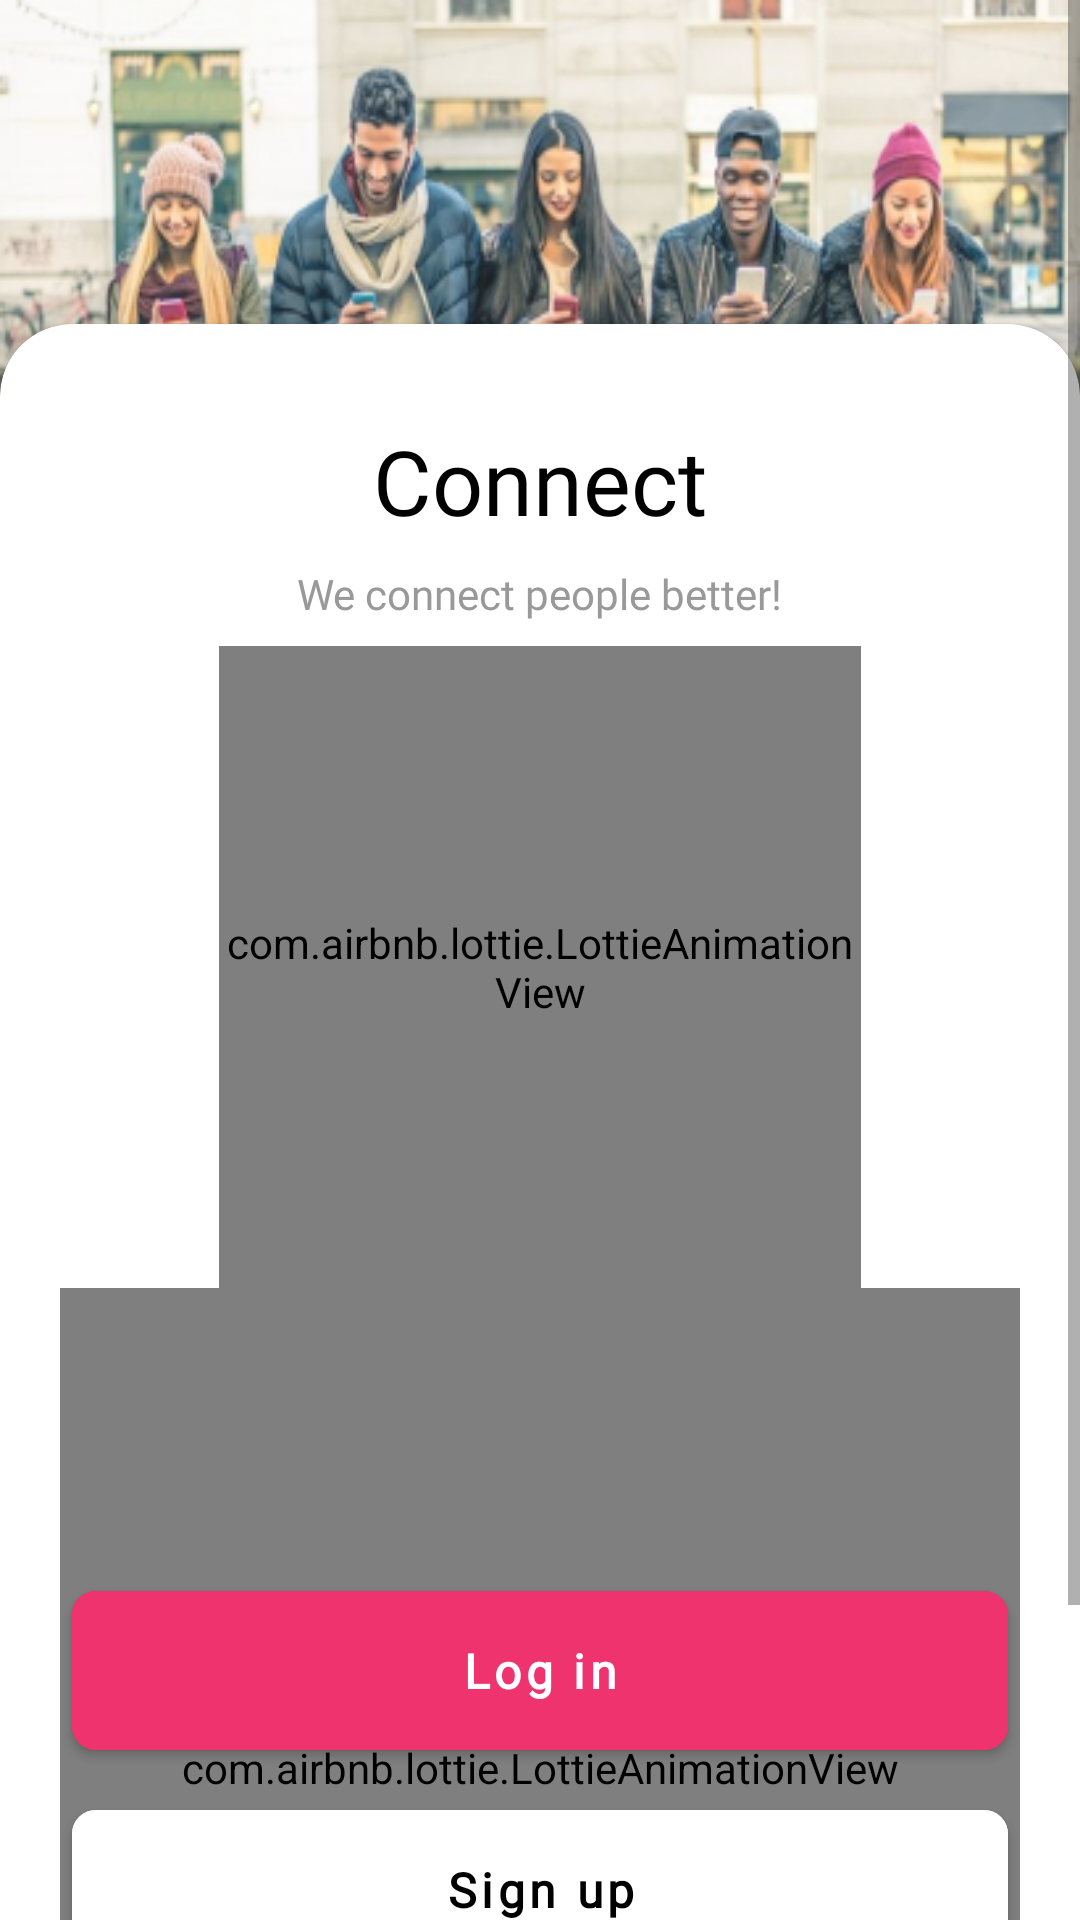

Here is an Android app screen rendered from its layout file. Give the layout XML and the strings, colors and styles it references.
<!-- AndroidManifest.xml: application theme Theme.Connect -->
<!-- res/layout/landing_page_fragment.xml -->
<?xml version="1.0" encoding="utf-8"?>
<ScrollView xmlns:android="http://schemas.android.com/apk/res/android"
    xmlns:app="http://schemas.android.com/apk/res-auto"
    xmlns:tools="http://schemas.android.com/tools"
    android:layout_width="match_parent"
    android:layout_height="match_parent"
    android:fillViewport="true"
    tools:context=".MainActivity">

    <androidx.constraintlayout.widget.ConstraintLayout
        android:layout_width="match_parent"
        android:layout_height="wrap_content"
        android:background="@drawable/backgound"
        >

        <androidx.cardview.widget.CardView
            android:id="@+id/loginCardView"
            android:layout_width="match_parent"
            android:layout_height="match_parent"
            app:cardCornerRadius="24dp"
            android:layout_marginTop="108dp"
            android:layout_marginBottom="-24dp"
            app:layout_constraintBottom_toBottomOf="parent"
            app:layout_constraintStart_toStartOf="parent"
            app:layout_constraintTop_toTopOf="parent">

            <androidx.constraintlayout.widget.ConstraintLayout
                android:layout_width="match_parent"
                android:layout_height="match_parent"
                android:paddingBottom="40dp"
                >

                <TextView
                    android:id="@+id/Welcome"
                    android:layout_width="wrap_content"
                    android:layout_height="wrap_content"
                    android:layout_gravity="center_vertical"
                    android:layout_marginTop="32dp"
                    android:text="Connect"
                    android:fontFamily="@font/kaushan_script"
                    android:textColor="@color/black"
                    android:textSize="30sp"
                    app:layout_constraintEnd_toEndOf="parent"
                    app:layout_constraintStart_toStartOf="parent"
                    app:layout_constraintTop_toTopOf="parent" />

                <TextView
                    android:id="@+id/textView"
                    android:layout_width="wrap_content"
                    android:layout_height="wrap_content"
                    android:layout_marginTop="8dp"
                    android:textSize="14sp"
                    android:textColor="#999999"
                    android:fontFamily="@font/open_sans"
                    android:text="We connect people better!"
                    app:layout_constraintEnd_toEndOf="parent"
                    app:layout_constraintStart_toStartOf="parent"
                    app:layout_constraintTop_toBottomOf="@+id/Welcome" />


                <com.airbnb.lottie.LottieAnimationView
                    android:id="@+id/animationView1"
                    android:layout_width="0dp"
                    android:layout_height="214dp"
                    android:layout_marginTop="8dp"
                    app:layout_constraintDimensionRatio="1:1"
                    app:layout_constraintEnd_toEndOf="parent"
                    app:layout_constraintStart_toStartOf="parent"
                    app:layout_constraintTop_toBottomOf="@+id/textView"
                    app:lottie_autoPlay="true"
                    app:lottie_loop="true"
                    app:lottie_rawRes="@raw/landing_page_first" />

                <com.airbnb.lottie.LottieAnimationView
                    android:id="@+id/animationView2"
                    android:layout_width="0dp"
                    android:layout_height="320dp"
                    app:layout_constraintDimensionRatio="1:1"
                    app:layout_constraintEnd_toEndOf="parent"
                    app:layout_constraintStart_toStartOf="parent"
                    app:layout_constraintTop_toBottomOf="@+id/animationView1"
                    app:lottie_autoPlay="true"
                    app:lottie_loop="true"
                    app:lottie_rawRes="@raw/landing_page_second" />

                <com.google.android.material.button.MaterialButton
                    android:id="@+id/log"
                    android:layout_width="match_parent"
                    android:layout_height="65dp"
                    android:layout_marginStart="24dp"
                    android:layout_marginTop="95dp"
                    android:layout_marginEnd="24dp"
                    android:backgroundTint="#EE336F"
                    android:clickable="true"
                    android:enabled="true"
                    android:focusable="true"
                    android:fontFamily="@font/open_sans"
                    android:text="Log in"
                    android:textAllCaps="false"
                    android:textColor="@color/white"
                    android:textSize="16sp"
                    android:textStyle="bold"
                    app:cornerRadius="8dp"
                    app:layout_constraintEnd_toEndOf="parent"
                    app:layout_constraintStart_toStartOf="parent"
                    app:layout_constraintTop_toBottomOf="@+id/animationView1" />

                <com.google.android.material.button.MaterialButton
                    android:id="@+id/sign"
                    android:layout_width="match_parent"
                    android:layout_height="65dp"
                    android:layout_marginStart="24dp"
                    android:layout_marginTop="8dp"
                    android:layout_marginEnd="24dp"
                    android:backgroundTint="#FFFFFF"
                    android:clickable="true"
                    android:enabled="true"
                    android:fontFamily="@font/open_sans"
                    android:focusable="true"
                    android:text="Sign up"
                    android:textAllCaps="false"
                    android:textColor="@color/black"
                    android:textSize="16sp"
                    android:textStyle="bold"
                    app:cornerRadius="8dp"
                    app:layout_constraintEnd_toEndOf="@+id/log"
                    app:layout_constraintStart_toStartOf="@+id/log"
                    app:layout_constraintTop_toBottomOf="@+id/log" />


            </androidx.constraintlayout.widget.ConstraintLayout>

        </androidx.cardview.widget.CardView>
    </androidx.constraintlayout.widget.ConstraintLayout>
</ScrollView>
<!-- resources referenced by this layout -->
<resources>
  <color name="black">#FF000000</color>
  <color name="white">#FFFFFFFF</color>
  <!-- drawable backgound (drawable) -->
  <?xml version="1.0" encoding="utf-8"?>
  <bitmap xmlns:android="http://schemas.android.com/apk/res/android"
      android:src="@drawable/people" android:alpha="0.9"/>
  <style name="Theme.Connect" parent="Theme.MaterialComponents.Light.NoActionBar">
          
          <item name="colorPrimary">@color/purple_500</item>
          <item name="colorPrimaryVariant">@color/black</item>
          <item name="colorOnPrimary">@color/white</item>
          
          <item name="colorSecondary">@color/teal_200</item>
          <item name="colorSecondaryVariant">@color/teal_700</item>
          <item name="colorOnSecondary">@color/black</item>
          
          <item name="android:statusBarColor" tools:targetApi="l">?attr/colorPrimaryVariant</item>
          
          <item name="android:navigationBarColor">@color/black</item>
      </style>
  <!-- drawable people: png bitmap (drawable, 235628 bytes) -->
  <color name="purple_500">#FF000000</color>
  <color name="teal_200">#FF03DAC5</color>
  <color name="teal_700">#FF018786</color>
</resources>
